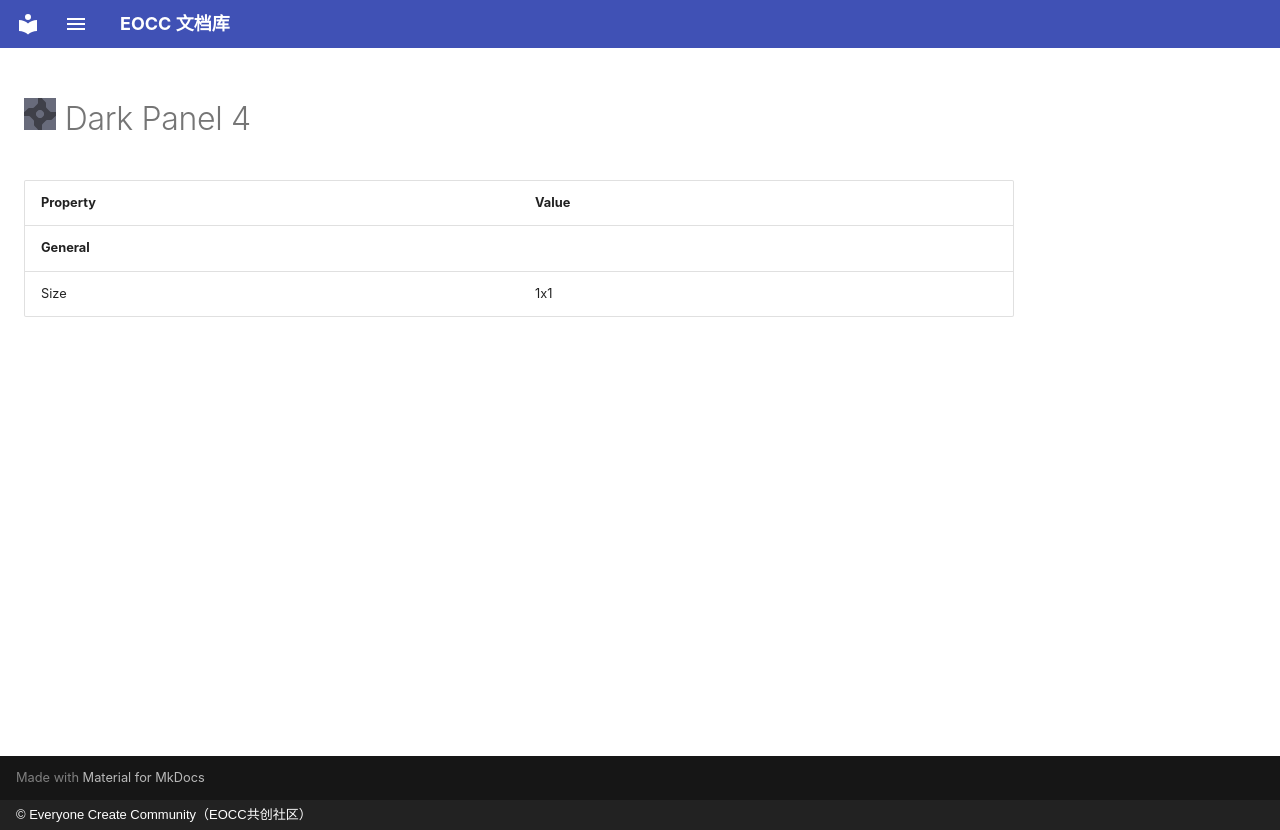

repository: eoccc/eoccc.github.io · page: wiki/mindustry/en/content/blocks/environment/139-dark-panel-4/index.html · generator: mkdocs · copyright: © Everyone Create Community（EOCC共创社区）

# <img src="../../../../../../../ext/img/mindustry/block-dark-panel-4-ui.png" alt=""> Dark Panel 4

| Property | Value |
|---|---|
| **General** |  |
| Size | 1x1 |
